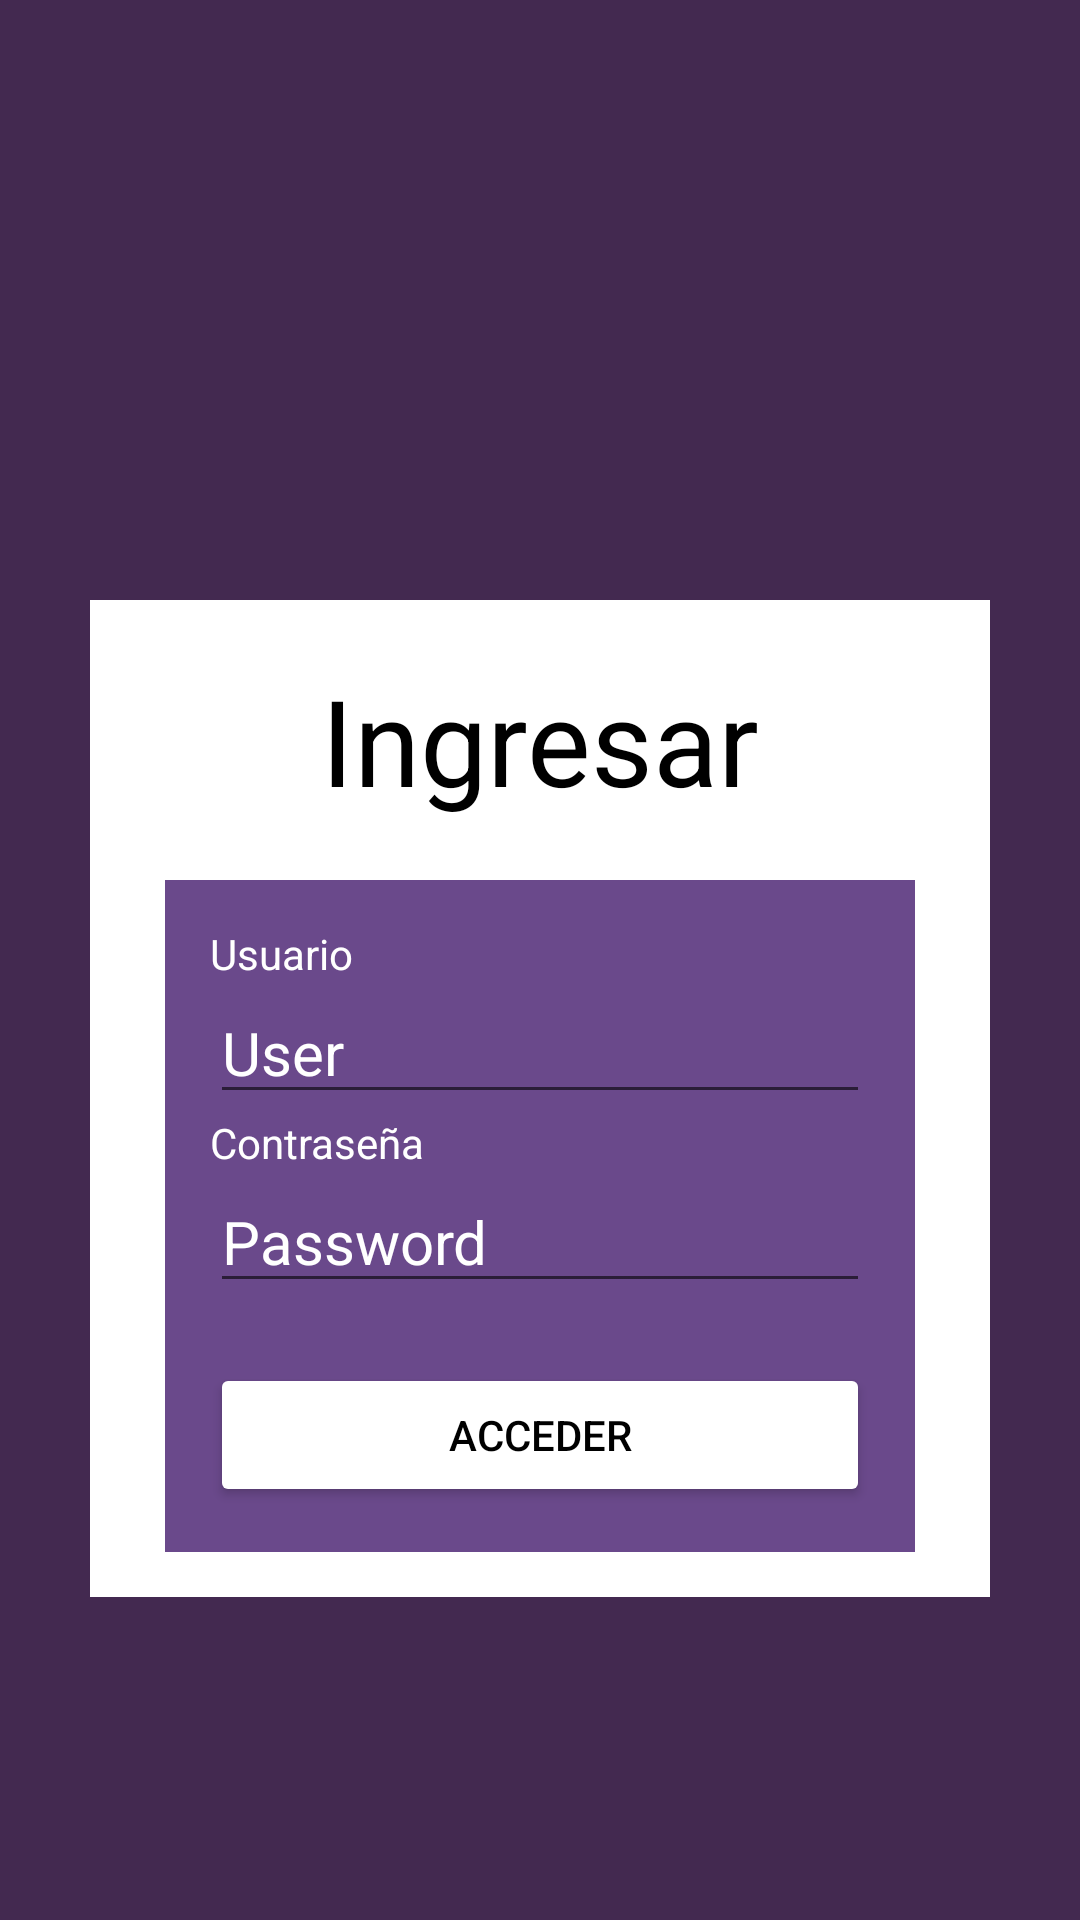

Android layout source for this screen:
<!-- AndroidManifest.xml: application theme Theme.Entrega2 -->
<!-- res/layout/activity_login.xml -->
<?xml version="1.0" encoding="utf-8"?>
<LinearLayout xmlns:android="http://schemas.android.com/apk/res/android"
    xmlns:app="http://schemas.android.com/apk/res-auto"
    xmlns:tools="http://schemas.android.com/tools"
    android:id="@+id/main"
    android:layout_width="match_parent"
    android:layout_height="match_parent"
    tools:context=".login"
    android:orientation="vertical"
    android:background="@color/ingresainicio">

    <LinearLayout
        android:layout_width="300dp"
        android:layout_height="wrap_content"
        android:background="@color/white"
        android:orientation="vertical"
        android:layout_gravity="center"
        android:layout_marginTop="200dp">

        <TextView
            android:layout_width="wrap_content"
            android:layout_height="wrap_content"
            android:text="@string/ingresar"
            android:textSize="40sp"
            android:textColor="@color/black"
            android:layout_gravity="center"
            android:layout_margin="20dp">

        </TextView>

        <LinearLayout
            android:layout_width="250dp"
            android:layout_height="wrap_content"
            android:orientation="vertical"
            android:layout_gravity="center"
            android:background="@color/morado"
            android:padding="15dp"
            android:layout_marginBottom="15dp">

            <TextView
                android:layout_width="match_parent"
                android:layout_height="wrap_content"
                android:text="@string/usuario"
                android:textColor="@color/white"
                >

            </TextView>}

            <EditText
                android:layout_width="match_parent"
                android:layout_height="wrap_content"
                android:text="@string/user"
                android:textColor="@color/white"
                android:textSize="20sp">

            </EditText>

            <TextView
                android:layout_width="match_parent"
                android:layout_height="wrap_content"
                android:text="@string/contraseña"
                android:textColor="@color/white"
                >

            </TextView>

            <EditText
                android:layout_width="match_parent"
                android:layout_height="wrap_content"
                android:text="@string/password"
                android:textColor="@color/white"
                android:textSize="20sp"
                android:layout_marginBottom="20dp">

            </EditText>

            <Button
                android:layout_width="match_parent"
                android:layout_height="wrap_content"
                android:text="@string/acceder"
                android:backgroundTint="@color/white"
                android:textColor="@color/black">

            </Button>

        </LinearLayout>

    </LinearLayout>

</LinearLayout>
<!-- resources referenced by this layout -->
<resources>
  <color name="black">#FF000000</color>
  <color name="ingresainicio">#432950</color>
  <color name="morado">#6a498b</color>
  <color name="white">#FFFFFFFF</color>
  <string name="acceder">Acceder</string>
  <string name="ingresar">Ingresar</string>
  <string name="password">Password</string>
  <string name="user">User</string>
  <string name="usuario">Usuario</string>
  <style name="Theme.Entrega2" parent="Theme.MaterialComponents.DayNight.DarkActionBar">
          
          <item name="colorPrimary">@color/purple_500</item>
          <item name="colorPrimaryVariant">@color/purple_700</item>
          <item name="colorOnPrimary">@color/white</item>
          
          <item name="colorSecondary">@color/teal_200</item>
          <item name="colorSecondaryVariant">@color/teal_700</item>
          <item name="colorOnSecondary">@color/black</item>
          
          <item name="android:statusBarColor">?attr/colorPrimaryVariant</item>
          
      </style>
  <color name="purple_500">#FF6200EE</color>
  <color name="purple_700">#FF3700B3</color>
  <color name="teal_200">#FF03DAC5</color>
  <color name="teal_700">#FF018786</color>
</resources>
